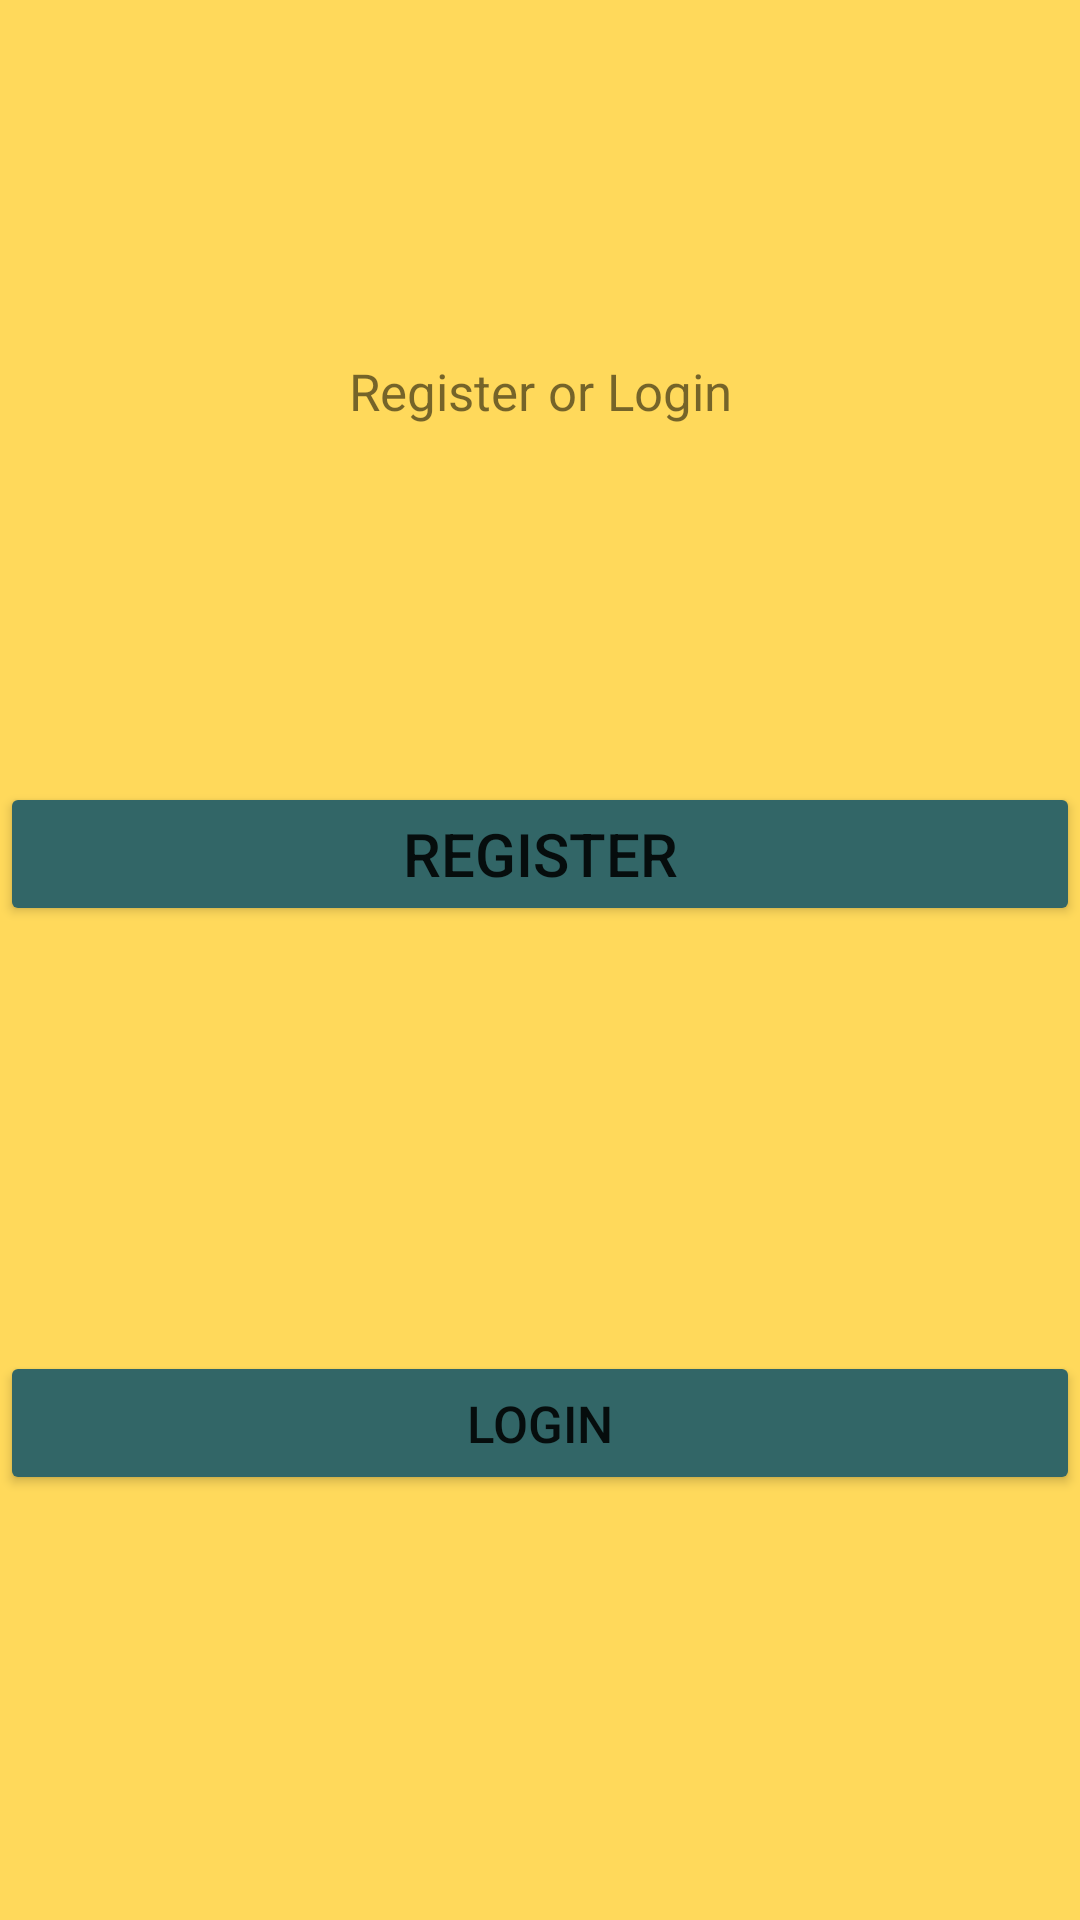

Write the Android layout XML for this screen, with the resource values it uses.
<!-- AndroidManifest.xml: application theme Theme.Register_tilloop1_Login -->
<!-- res/layout/activity_main.xml -->
<?xml version="1.0" encoding="utf-8"?>
    <androidx.constraintlayout.widget.ConstraintLayout xmlns:android="http://schemas.android.com/apk/res/android"
        xmlns:tools="http://schemas.android.com/tools"
        xmlns:app="http://schemas.android.com/apk/res-auto"
        android:layout_width="match_parent"
        android:layout_gravity="center_vertical"
        android:layout_height="200dp"
        android:background="@color/light_yellow">

        <TextView
            android:gravity="center"
            android:layout_width="match_parent"
            android:layout_height="wrap_content"
            android:id="@+id/tvTitle"
            android:textSize="17sp"
            android:text="@string/home_text"
            app:layout_constraintTop_toTopOf="parent"
            app:layout_constraintRight_toRightOf="parent"
            app:layout_constraintLeft_toLeftOf="parent"
            app:layout_constraintBottom_toTopOf="@+id/btnRegister"
            />

        <Button
            android:layout_width="match_parent"
            android:layout_height="wrap_content"
            android:id="@+id/btnRegister"
            android:textSize="20sp"
            android:text="Register"
            android:backgroundTint="@color/bee_launcher_background"
            app:layout_constraintTop_toTopOf="@+id/tvTitle"
            app:layout_constraintRight_toRightOf="parent"
            app:layout_constraintLeft_toLeftOf="parent"
            app:layout_constraintBottom_toTopOf="@+id/btnLogin"
            app:layout_constraintVertical_bias=".2" />

        <Button
            android:layout_width="match_parent"
            android:layout_height="wrap_content"
            android:id="@+id/btnLogin"
            android:textSize="17sp"
            android:text="Login"
            android:backgroundTint="@color/bee_launcher_background"
            app:layout_constraintTop_toBottomOf="@id/btnRegister"
            app:layout_constraintRight_toRightOf="parent"
            app:layout_constraintLeft_toLeftOf="parent"
            app:layout_constraintBottom_toBottomOf="parent"/>

    </androidx.constraintlayout.widget.ConstraintLayout>
<!-- resources referenced by this layout -->
<resources>
  <color name="bee_launcher_background">#326667</color>
  <color name="light_yellow">#ffd95b</color>
  <string name="home_text">Register or Login</string>
  <style name="Theme.Register_tilloop1_Login" parent="Theme.MaterialComponents.DayNight.DarkActionBar">
          
          <item name="colorPrimary">@color/purple_500</item>
          <item name="colorPrimaryVariant">@color/purple_700</item>
          <item name="colorOnPrimary">@color/white</item>
          
          <item name="colorSecondary">@color/teal_200</item>
          <item name="colorSecondaryVariant">@color/teal_700</item>
          <item name="colorOnSecondary">@color/black</item>
          
          <item name="android:statusBarColor" tools:targetApi="l">?attr/colorPrimaryVariant</item>
          
      </style>
  <color name="purple_500">#FF6200EE</color>
  <color name="purple_700">#FF3700B3</color>
  <color name="white">#FFFFFFFF</color>
  <color name="teal_200">#FF03DAC5</color>
  <color name="teal_700">#FF018786</color>
  <color name="black">#FF000000</color>
</resources>
